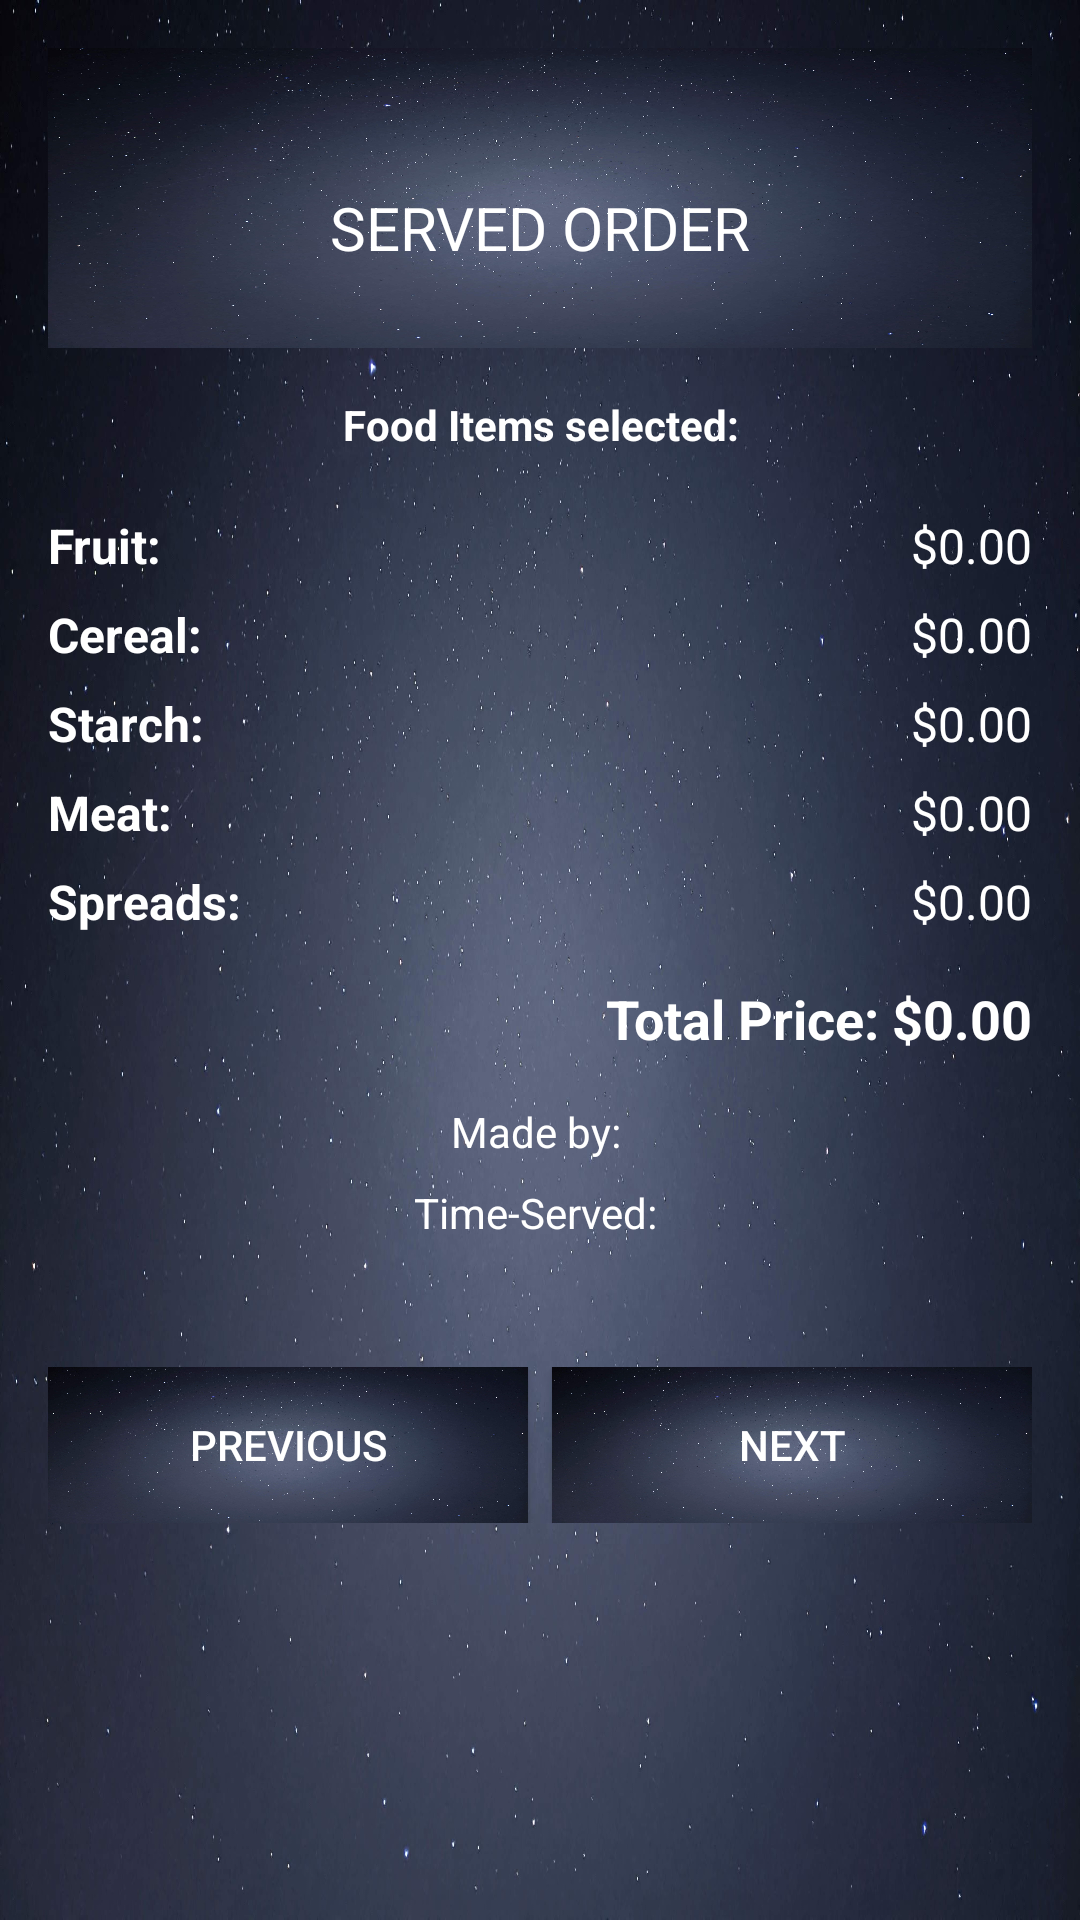

Write the Android layout XML for this screen, with the resource values it uses.
<!-- AndroidManifest.xml: application theme Theme.HOSPITALFOOD -->
<!-- res/layout/activity_served_meal_orders.xml -->
<?xml version="1.0" encoding="utf-8"?>
<LinearLayout xmlns:android="http://schemas.android.com/apk/res/android"
    android:layout_width="match_parent"
    android:layout_height="match_parent"
    android:background="@drawable/buttons"
    android:orientation="vertical"
    android:padding="16dp">

    <TextView
        android:id="@+id/tvOrder"
        android:layout_width="match_parent"
        android:layout_height="100sp"
        android:background="@drawable/buttons"
        android:paddingTop="20dp"
        android:text="SERVED ORDER"
        android:textAlignment="center"
        android:textColor="@color/white"
        android:textSize="20sp"
        android:gravity="center"
        android:layout_marginBottom="16dp" />

    <TextView
        android:id="@+id/textViewOrder"
        android:layout_width="match_parent"
        android:layout_height="wrap_content"
        android:text="Food Items selected:"
        android:textStyle="bold"
        android:textColor="@color/white"
        android:textAlignment="center"
        android:gravity="center"
        android:layout_marginBottom="20dp" />

    <LinearLayout
        android:layout_width="match_parent"
        android:layout_height="wrap_content"
        android:orientation="horizontal"
        android:layout_marginBottom="8dp">

        <TextView
            android:id="@+id/mealFruitTextView"
            android:layout_width="0dp"
            android:layout_height="wrap_content"
            android:layout_weight="1"
            android:text="Fruit: "
            android:textSize="16sp"
            android:textStyle="bold"
            android:textColor="@color/white" />

        <TextView
            android:id="@+id/mealFruitPriceTextView"
            android:layout_width="wrap_content"
            android:layout_height="wrap_content"
            android:textSize="16sp"
            android:textColor="@color/white"
            android:gravity="end"
            android:text="$0.00" />
    </LinearLayout>

    <LinearLayout
        android:layout_width="match_parent"
        android:layout_height="wrap_content"
        android:orientation="horizontal"
        android:layout_marginBottom="8dp">

        <TextView
            android:id="@+id/mealCerealTextView"
            android:layout_width="0dp"
            android:layout_height="wrap_content"
            android:layout_weight="1"
            android:text="Cereal: "
            android:textColor="@color/white"
            android:textSize="16sp"
            android:textStyle="bold" />

        <TextView
            android:id="@+id/mealCerealPriceTextView"
            android:layout_width="wrap_content"
            android:layout_height="wrap_content"
            android:textSize="16sp"
            android:textColor="@color/white"
            android:gravity="end"
            android:text="$0.00" />
    </LinearLayout>

    <LinearLayout
        android:layout_width="match_parent"
        android:layout_height="wrap_content"
        android:orientation="horizontal"
        android:layout_marginBottom="8dp">

        <TextView
            android:id="@+id/mealStarchTextView"
            android:layout_width="0dp"
            android:layout_height="wrap_content"
            android:layout_weight="1"
            android:text="Starch: "
            android:textColor="@color/white"
            android:textSize="16sp"
            android:textStyle="bold" />

        <TextView
            android:id="@+id/mealStarchPriceTextView"
            android:layout_width="wrap_content"
            android:layout_height="wrap_content"
            android:textSize="16sp"
            android:textColor="@color/white"
            android:gravity="end"
            android:text="$0.00" />
    </LinearLayout>

    <LinearLayout
        android:layout_width="match_parent"
        android:layout_height="wrap_content"
        android:orientation="horizontal"
        android:layout_marginBottom="8dp">

        <TextView
            android:id="@+id/mealMeatTextView"
            android:layout_width="0dp"
            android:layout_height="wrap_content"
            android:layout_weight="1"
            android:text="Meat: "
            android:textSize="16sp"
            android:textColor="@color/white"
            android:textStyle="bold" />

        <TextView
            android:id="@+id/mealMeatPriceTextView"
            android:layout_width="wrap_content"
            android:layout_height="wrap_content"
            android:textSize="16sp"
            android:textColor="@color/white"
            android:gravity="end"
            android:text="$0.00" />
    </LinearLayout>

    <LinearLayout
        android:layout_width="match_parent"
        android:layout_height="wrap_content"
        android:orientation="horizontal"
        android:layout_marginBottom="16dp">

        <TextView
            android:id="@+id/mealSpreadsTextView"
            android:layout_width="0dp"
            android:layout_height="wrap_content"
            android:layout_weight="1"
            android:text="Spreads: "
            android:textSize="16sp"
            android:textColor="@color/white"
            android:textStyle="bold" />

        <TextView
            android:id="@+id/mealSpreadsPriceTextView"
            android:layout_width="wrap_content"
            android:layout_height="wrap_content"
            android:textSize="16sp"
            android:textColor="@color/white"
            android:gravity="end"
            android:text="$0.00" />
    </LinearLayout>

    <TextView
        android:id="@+id/totalPriceTextView"
        android:layout_width="match_parent"
        android:layout_height="wrap_content"
        android:text="Total Price: $0.00"
        android:textSize="18sp"
        android:textColor="@color/white"
        android:textStyle="bold"
        android:gravity="end"
        android:layout_marginBottom="16dp" />

    <TextView
        android:id="@+id/orderedBy"
        android:layout_width="match_parent"
        android:layout_height="wrap_content"
        android:text="Made by: "
        android:textSize="14sp"
        android:textColor="@color/white"
        android:gravity="center"
        android:layout_marginBottom="8dp" />

    <TextView
        android:id="@+id/servedTime"
        android:layout_width="match_parent"
        android:layout_height="wrap_content"
        android:text="Time-Served: "
        android:textSize="14sp"
        android:textColor="@color/white"
        android:gravity="center"
        android:layout_marginBottom="16dp" />

    <LinearLayout
        android:layout_width="match_parent"
        android:layout_height="wrap_content"
        android:orientation="horizontal"
        android:paddingTop="26dp"
        android:gravity="center">

        <Button
            android:id="@+id/previousButton"
            android:layout_width="0dp"
            android:layout_height="52dp"
            android:layout_weight="1"
            android:background="@drawable/buttons"
            android:text="Previous"
            android:textColor="@color/white"
            android:layout_marginEnd="8dp" />

        <Button
            android:id="@+id/nextButton"
            android:layout_width="0dp"
            android:layout_height="52dp"
            android:layout_weight="1"
            android:background="@drawable/buttons"
            android:text="Next"
            android:textColor="@color/white" />

    </LinearLayout>

</LinearLayout>
<!-- resources referenced by this layout -->
<resources>
  <color name="white">#FFFFFFFF</color>
  <!-- drawable buttons: jpg bitmap (drawable, 339337 bytes) -->
  <style name="Theme.HOSPITALFOOD" parent="Base.Theme.HOSPITALFOOD" />
  <style name="Base.Theme.HOSPITALFOOD" parent="Theme.Material3.DayNight.NoActionBar">
          
          
      </style>
</resources>
